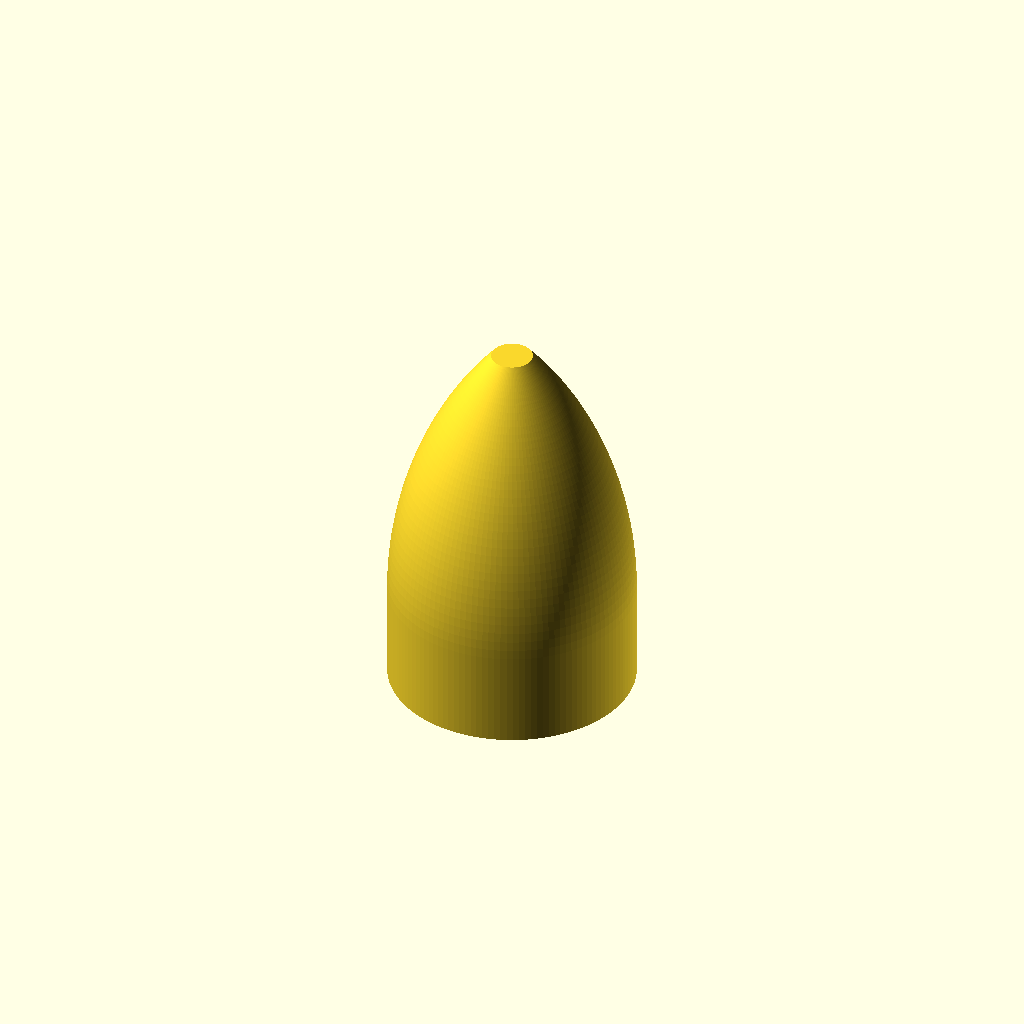
Cell 1: the model at its default parameters.
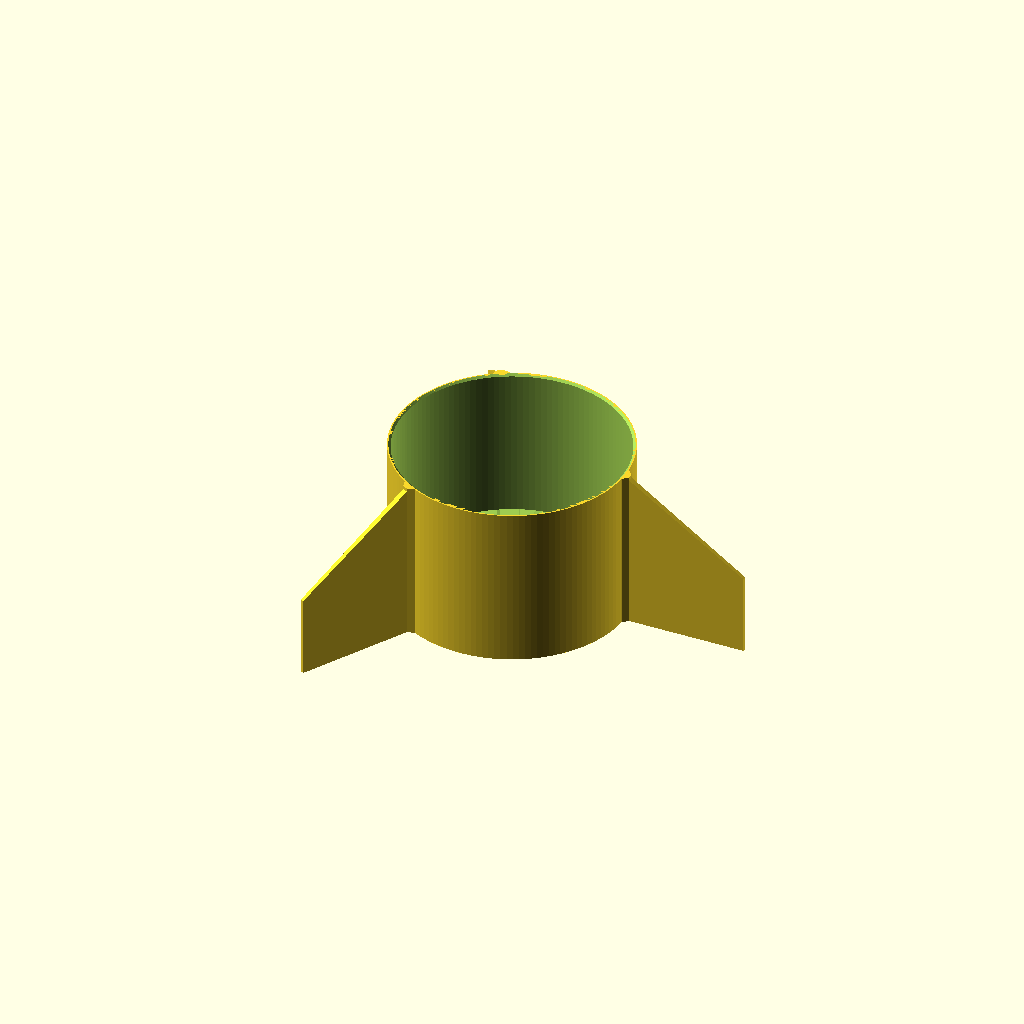
Cell 2 — part set to "fincan", the other parameters unchanged.
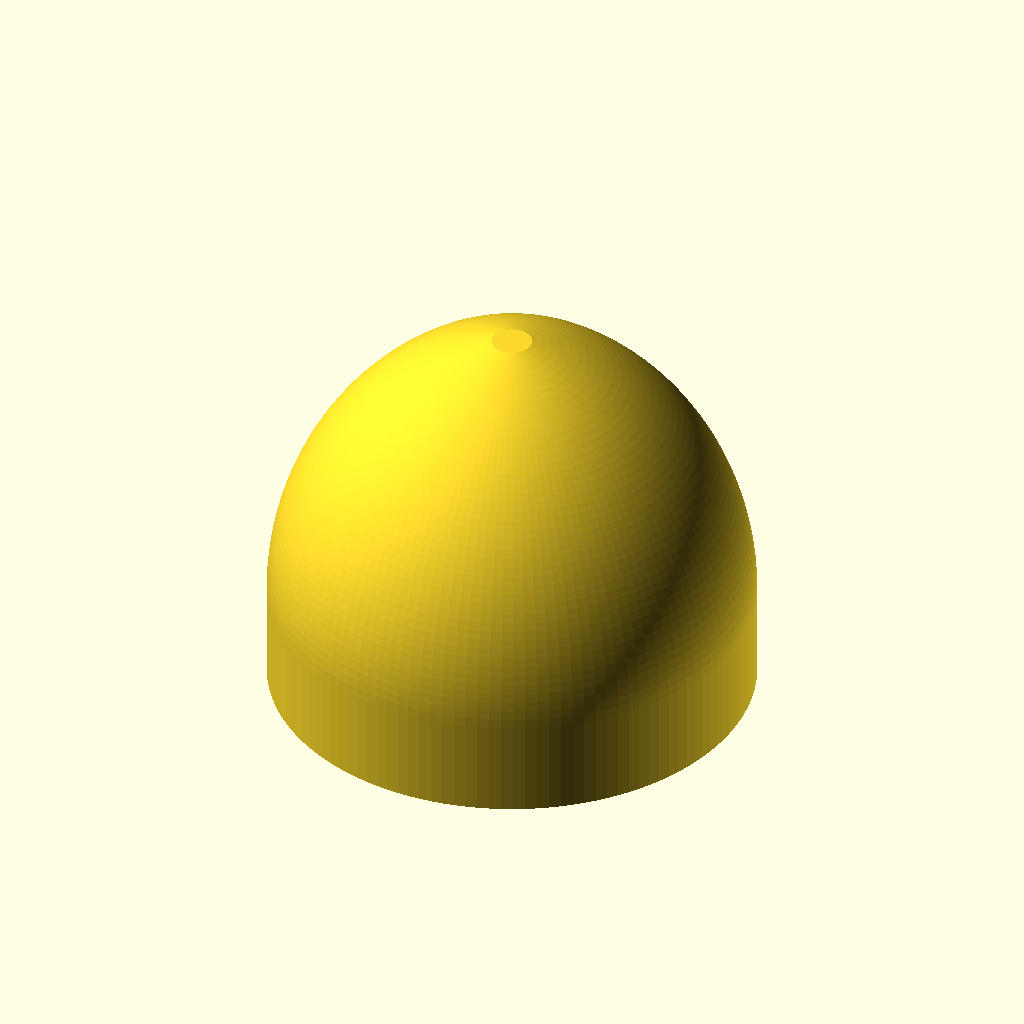
Cell 3 — bottle_d set to 220, the other parameters unchanged.
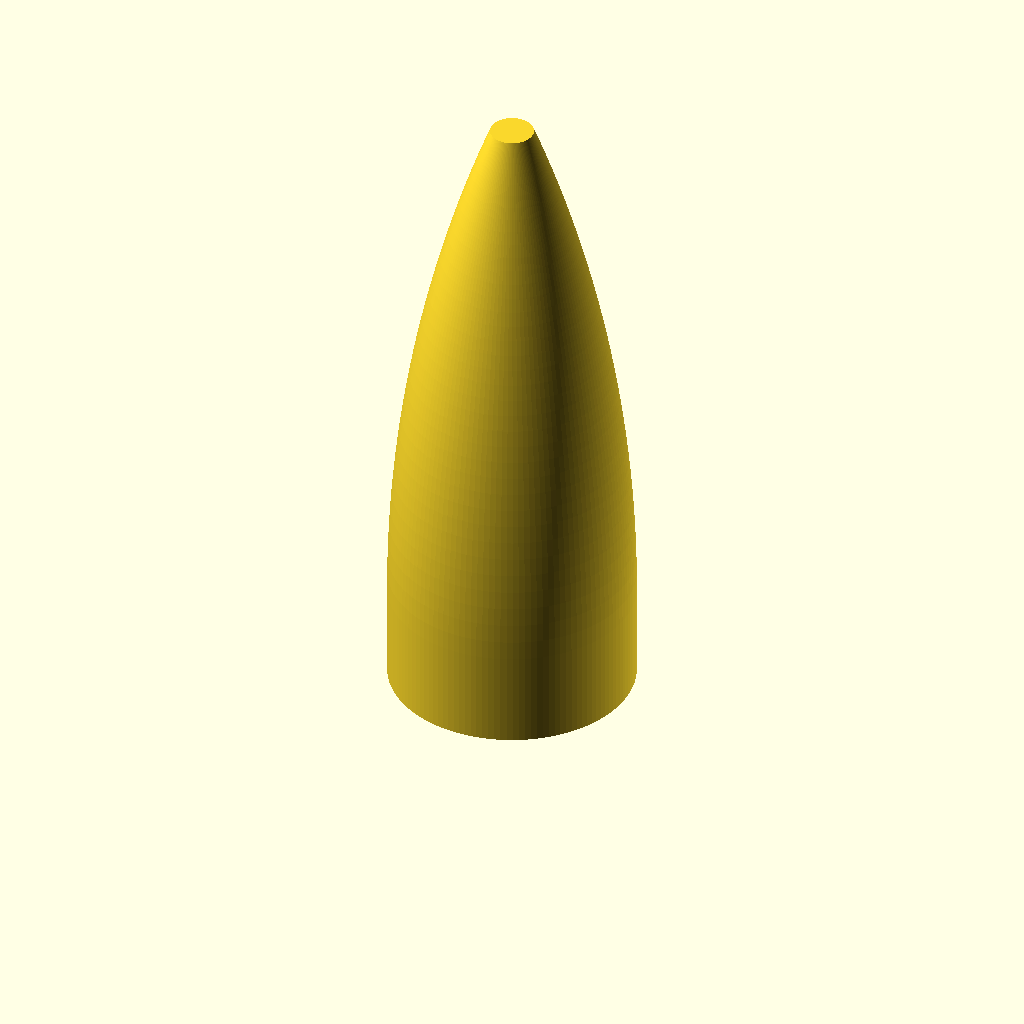
Cell 4: nose_len = 280 (everything else at default).
One fixed orthographic camera (rotation 55°, 0°, 25°; colour scheme Cornfield) for every cell.
The OpenSCAD source (experiments/10-water-bottle-rocket/cad/water_rocket.scad):
// water_rocket.scad — 3D-printed nose cone and fin can for a standard 2-litre PET soda bottle.
// Cosmic Library · experiments/10-water-bottle-rocket · MIT licence
//
// The rocket flies NECK DOWN: the neck is the nozzle, the bottle's petaloid base is the top.
//   part = "nose"    ogive nose with a skirt that slips over the bottle's base;
//                    hollow so you can press modelling-clay ballast into the tip;
//                    flat soft-tip land for a glued foam pad (safer on landing)
//   part = "fincan"  sleeve that slides down the bottle from the base end until its inner lip
//                    seats on the shoulder; tapered fins with root fillets
//
// MEASURE YOUR BOTTLE: wrap a paper strip around the widest part, mark it, measure the
// length and divide by π. Typical 2 L carbonated-drink bottles are ≈ 110 mm (4.33 in).
//
// Print both parts in PETG (tougher than PLA on hard landings), 3–4 perimeters, 15 % infill.
//   nose:   tip UP, no supports (≈ 190 mm tall)
//   fincan: lip DOWN, no supports; needs a 256 mm bed (Bambu X1/P1/A1). For an A1 mini,
//           set span = 40.
//
//   openscad -o nose.stl   -D 'part="nose"'   water_rocket.scad
//   openscad -o fincan.stl -D 'part="fincan"' water_rocket.scad

/* [Bottle] */
part = "nose";          // [nose, fincan]
bottle_d = 110;         // measured body diameter (mm)
fit = 0.5;              // radial clearance over the bottle

/* [Nose cone] */
nose_len = 140;         // ogive length (mm)
skirt_len = 45;         // how far the skirt overlaps the bottle
nose_wall = 1.6;
soft_tip_d = 18;        // flat land at the tip for a foam pad (0 = pointed)

/* [Fin can] */
fins = 3;               // [3, 4]
sleeve_len = 80;        // = fin root chord
sleeve_wall = 1.6;
lip = 5;                // inward lip that rests on the shoulder (radial, mm)
tip_chord = 40;
span = 60;              // sleeve surface → fin tip
sweep = 40;             // root leading edge → tip leading edge, aft
t_root = 2.8;
t_tip = 1.8;
fillet = 2.5;

$fn = 128;
N = 45;                 // profile stations

Ri = bottle_d / 2 + fit;       // inner radius of skirt / sleeve
Ro_n = Ri + nose_wall;         // nose outer radius
Ro_s = Ri + sleeve_wall;       // sleeve outer radius

// tangent ogive, x from tip (0) to base (L)
function ogive(x, L, R) = let(rho = (R * R + L * L) / (2 * R)) sqrt(max(0, rho * rho - (L - x) * (L - x))) + R - rho;

module nose() {
    L = nose_len; R = Ro_n;
    // first station where the ogive is wider than the soft-tip land
    xs = [for (i = [0 : N]) L * pow(i / N, 1.5)];
    x0 = soft_tip_d > 0 ? min([for (x = xs) if (ogive(x, L, R) >= soft_tip_d / 2) x]) : 0;
    outer = concat([[0, L - x0]], [for (x = xs) if (x >= x0) [ogive(x, L, R), L - x]]);
    skirt = [[R, -skirt_len], [Ri, -skirt_len], [Ri, 0]];
    // inner wall: offset inward horizontally, stops where it would get thinner than 1 mm
    ins = [for (x = xs) if (x > x0 + 6 && ogive(x, L, R) - nose_wall > 1) x];
    inner = [for (i = [len(ins) - 1 : -1 : 0]) [ogive(ins[i], L, R) - nose_wall, L - ins[i]]];
    rotate_extrude(convexity = 6)
        polygon(concat(outer, skirt, inner, [[0, L - ins[0]]]));
}

module slab(r0, r1, z0, z1, th) { translate([r0, -th / 2, z0]) cube([r1 - r0, th, z1 - z0]); }

module fin() {
    zt1 = sleeve_len - sweep; zt0 = zt1 - tip_chord;
    hull() {
        slab(Ro_s - 0.6, Ro_s, 0, sleeve_len, t_root);
        slab(Ro_s + span - 0.01, Ro_s + span, zt0, zt1, t_tip);
    }
    hull() {
        slab(Ro_s - 0.6, Ro_s, 0, sleeve_len, t_root + 2 * fillet);
        slab(Ro_s - 0.6, Ro_s + fillet, 0, sleeve_len, t_root);
    }
}

module fincan() {
    difference() {
        union() {
            cylinder(r = Ro_s, h = sleeve_len);
            for (i = [0 : fins - 1]) rotate([0, 0, i * 360 / fins]) fin();
        }
        // bore, with a 45° inward lip at the aft (bottom) end that seats on the bottle shoulder
        translate([0, 0, lip]) cylinder(r = Ri, h = sleeve_len);
        translate([0, 0, -1]) cylinder(r = Ri - lip, h = lip + 2);
        translate([0, 0, -0.001]) cylinder(r1 = Ri - lip, r2 = Ri, h = lip + 0.002);
        // entry chamfer at the top
        translate([0, 0, sleeve_len - 1]) cylinder(r1 = Ri, r2 = Ri + 1, h = 1.01);
    }
}

if (part == "nose") nose();
if (part == "fincan") fincan();

echo(str("Bottle Ø", bottle_d, " mm → skirt/sleeve bore Ø", 2 * Ri, " mm"));
Parameter table extracted from the source (name, type, default, range or options):
part: string, default "nose", options "nose", "fincan"
bottle_d: number, default 110
fit: number, default 0.5
nose_len: number, default 140
skirt_len: number, default 45
nose_wall: number, default 1.6
soft_tip_d: number, default 18
fins: number, default 3, options 3, 4
sleeve_len: number, default 80
sleeve_wall: number, default 1.6
lip: number, default 5
tip_chord: number, default 40
span: number, default 60
sweep: number, default 40
t_root: number, default 2.8
t_tip: number, default 1.8
fillet: number, default 2.5
N: number, default 45
